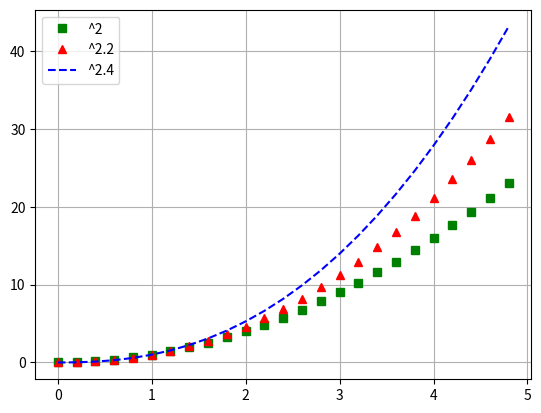

Here is the Python script that generated this plot:
import numpy as np
import matplotlib.pyplot as plt

a=np.arange(0,5,0.2)
plt.plot(a, a**2, 'gs', label='^2')
plt.plot(a, a**2.2, 'r^', label='^2.2')
plt.plot(a,a**2.4, 'b--', label='^2.4')
plt.legend()
plt.grid()
plt.show()
